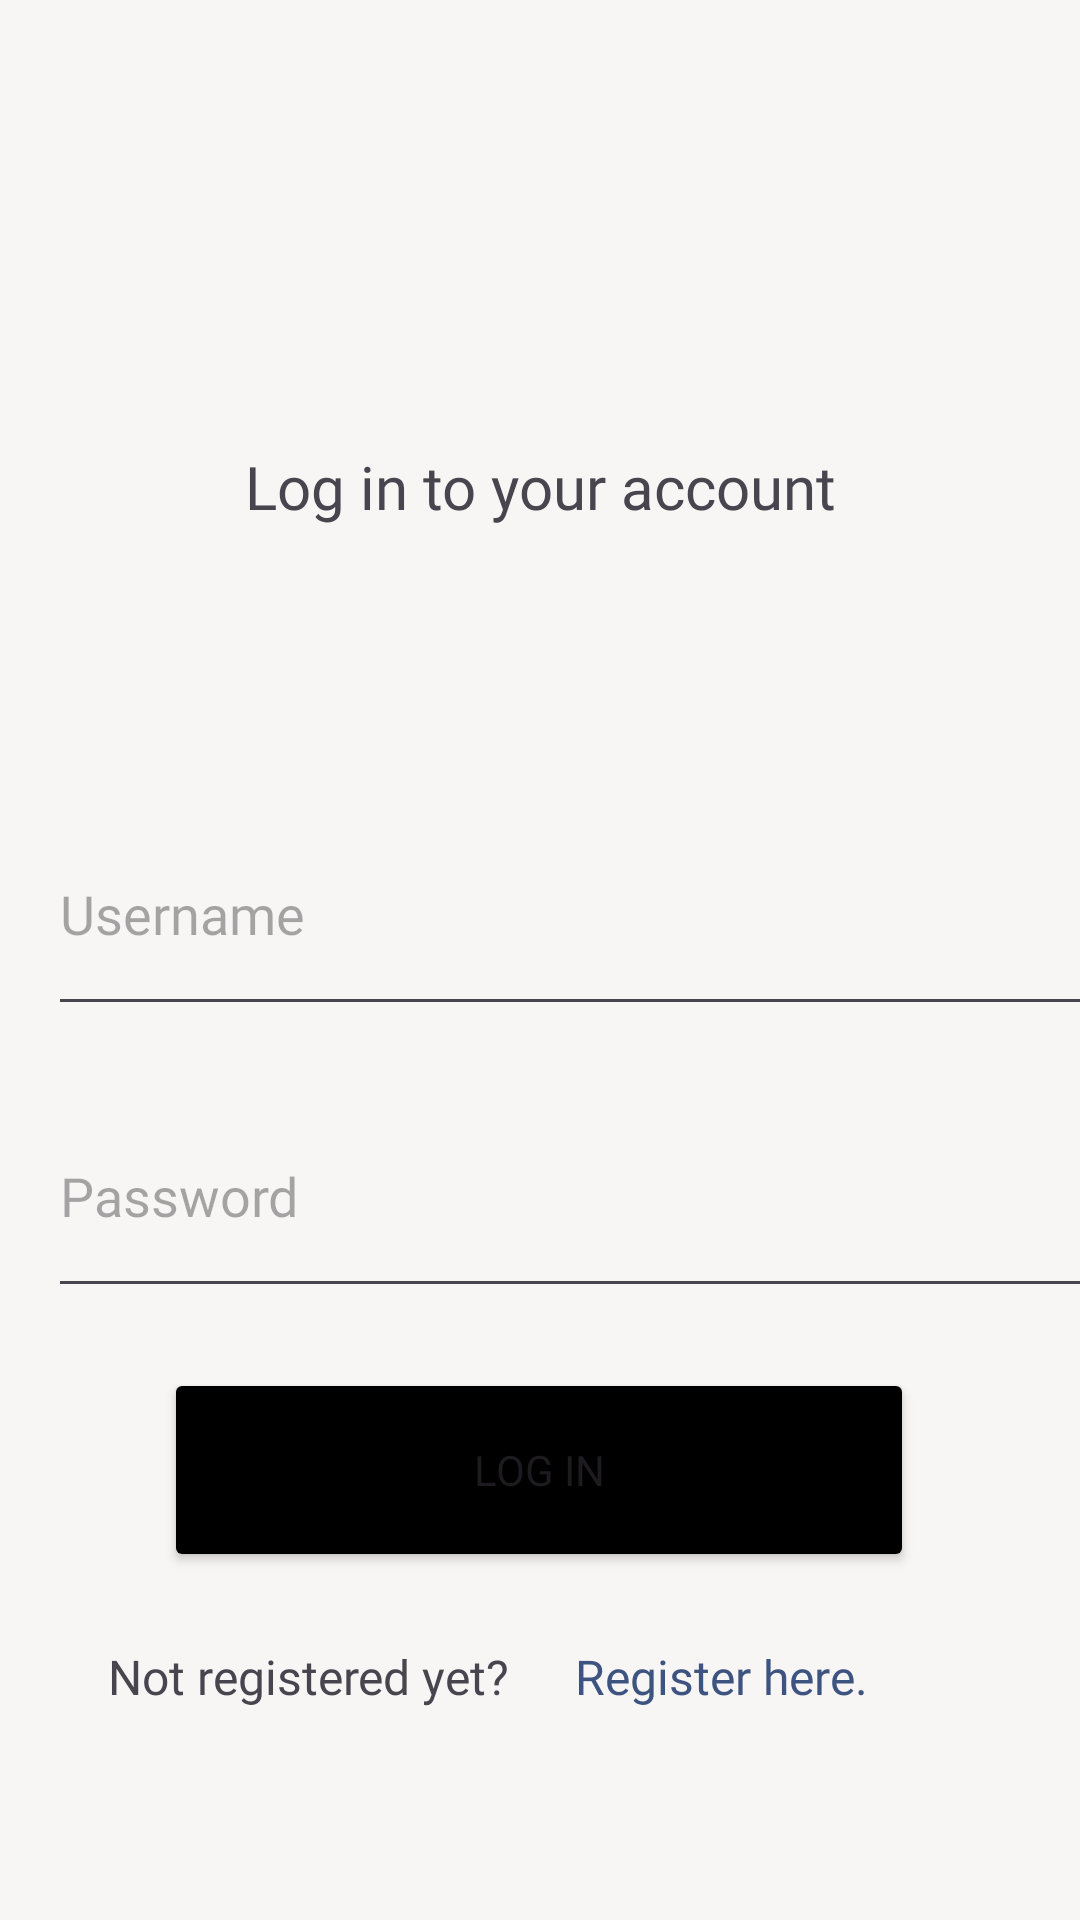

This screen was rendered from an Android layout file. Write that file and the resources it references.
<!-- AndroidManifest.xml: application theme Theme.Shop -->
<!-- res/layout/fragment_login.xml -->
<?xml version="1.0" encoding="utf-8"?>
<androidx.constraintlayout.widget.ConstraintLayout xmlns:android="http://schemas.android.com/apk/res/android"
    xmlns:app="http://schemas.android.com/apk/res-auto"
    xmlns:tools="http://schemas.android.com/tools"
    android:layout_width="match_parent"
    android:layout_height="match_parent"
    android:background="@color/grey"
    tools:context=".presentation.ui.LoginFragment">


    <TextView
        android:layout_width="wrap_content"
        android:layout_height="wrap_content"
        android:fontFamily="@font/supply_medium"
        android:text="Log in to your account"
        android:textSize="20sp"
        app:layout_constraintBottom_toTopOf="@+id/et_login"
        app:layout_constraintEnd_toEndOf="parent"
        app:layout_constraintStart_toStartOf="parent"
        app:layout_constraintTop_toTopOf="parent"
        app:layout_constraintVertical_bias="0.627" />

    <EditText
        android:id="@+id/et_login"
        android:layout_width="380dp"
        android:layout_height="78dp"
        android:layout_marginStart="16dp"
        android:layout_marginTop="264dp"
        android:ems="10"
        android:fontFamily="@font/supply_medium"
        android:hint="Username"
        android:inputType="text"
        app:layout_constraintStart_toStartOf="parent"
        app:layout_constraintTop_toTopOf="parent" />

    <EditText
        android:id="@+id/et_password"
        android:layout_width="380dp"
        android:layout_height="78dp"
        android:layout_marginStart="16dp"
        android:layout_marginTop="16dp"
        android:layout_marginEnd="16dp"
        android:ems="10"
        android:fontFamily="@font/supply_medium"
        android:hint="Password"
        android:inputType="textPassword"
        app:layout_constraintEnd_toEndOf="parent"
        app:layout_constraintHorizontal_bias="0.0"
        app:layout_constraintStart_toStartOf="parent"
        app:layout_constraintTop_toBottomOf="@+id/et_login" />

    <Button
        android:id="@+id/btn_login"
        android:layout_width="250dp"
        android:layout_height="68dp"
        android:backgroundTint="@color/black"
        android:fontFamily="@font/pixel_font"
        android:text="Log in"
        app:layout_constraintBottom_toBottomOf="parent"
        app:layout_constraintEnd_toEndOf="parent"
        app:layout_constraintHorizontal_bias="0.496"
        app:layout_constraintStart_toStartOf="parent"
        app:layout_constraintTop_toBottomOf="@+id/et_password"
        app:layout_constraintVertical_bias="0.147" />

    <TextView
        android:id="@+id/not_registered"
        android:layout_width="wrap_content"
        android:layout_height="wrap_content"
        android:layout_marginStart="36dp"
        android:layout_marginTop="24dp"
        android:fontFamily="@font/supply_regular"
        android:text="Not registered yet?"
        android:textSize="16sp"
        app:layout_constraintStart_toStartOf="parent"
        app:layout_constraintTop_toBottomOf="@+id/btn_login" />

    <TextView
        android:id="@+id/register_here"
        android:layout_width="wrap_content"
        android:layout_height="wrap_content"
        android:layout_marginStart="3dp"
        android:layout_marginTop="24dp"
        android:fontFamily="@font/supply_medium"
        android:text="Register here."
        android:textColor="@color/dark_blue"
        android:textSize="16sp"
        app:layout_constraintEnd_toEndOf="parent"
        app:layout_constraintHorizontal_bias="0.211"
        app:layout_constraintStart_toEndOf="@+id/not_registered"
        app:layout_constraintTop_toBottomOf="@+id/btn_login" />


    <ProgressBar
        android:id="@+id/progress_bar_login"
        style="?android:attr/progressBarStyleHorizontal"
        android:layout_width="200dp"
        android:layout_height="30dp"
        android:indeterminate="true"
        android:indeterminateTint="@color/black"
        android:visibility="invisible"
        app:layout_constraintBottom_toTopOf="@+id/et_login"
        app:layout_constraintEnd_toEndOf="parent"
        app:layout_constraintHorizontal_bias="0.497"
        app:layout_constraintStart_toStartOf="parent"
        app:layout_constraintTop_toTopOf="parent"
        app:layout_constraintVertical_bias="0.91">

    </ProgressBar>


</androidx.constraintlayout.widget.ConstraintLayout>
<!-- resources referenced by this layout -->
<resources>
  <color name="black">#FF000000</color>
  <color name="dark_blue">#3E5480</color>
  <color name="grey">#F8F5F5</color>
  <style name="Theme.Shop" parent="Base.Theme.Shop" />
  <style name="Base.Theme.Shop" parent="Theme.Material3.DayNight.NoActionBar">
          <item name="android:windowFullscreen">true</item>
      </style>
</resources>
